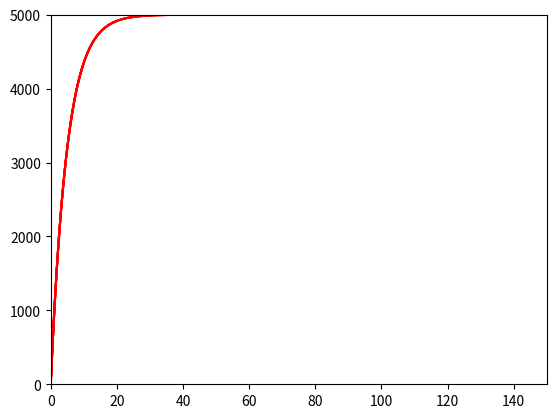

Source code (Python):
from __future__ import print_function

"""
Created on Wed Apr 22 15:53:00 2015

Charging and discharging curves for passive membrane patch
[redacted]

[redacted]
"""

import numpy as np
import matplotlib.pyplot as plt

# input current
I = 10  # nA

# capacitance and leak resistance

C = 0.1 /10 # nF
R = 100  *5# M ohms
tau = R * C  # = 0.1*100 nF-Mohms = 100*100 pF Mohms = 10 ms
print('C = %.3f nF' % C)
print('R = %.3f M ohms' % R)
print('tau = %.3f ms' % tau)
print('(Theoretical)')

# membrane potential equation dV/dt = - V/RC + I/C

tstop = 150  # ms

V_inf = I * R  # peak V (in mV)
tau = 0  # experimental (ms)

h = 0.2  # ms (step size)

V = 0  # mV
V_trace = [V]  # mV

for t in np.arange(h, tstop, h):

    # Euler method: V(t+h) = V(t) + h*dV/dt
    V = V + h * (- (V / (R * C)) + (I / C))

    # Verify membrane time constant
    if (not tau and (V > 0.6321 * V_inf)):
        tau = t
        print('tau = %.3f ms' % tau)
        print('(Experimental)')

    # # Stop current injection
    # if t >= 0.6 * tstop:
    #     I = 0

    V_trace += [V]
    if t % 10 == 0:
        plt.plot(np.arange(0, t + h, h), V_trace, color='r')
        plt.xlim(0, tstop)
        plt.ylim(0, V_inf)
        plt.draw()
print(f"V {V}")

plt.show()
